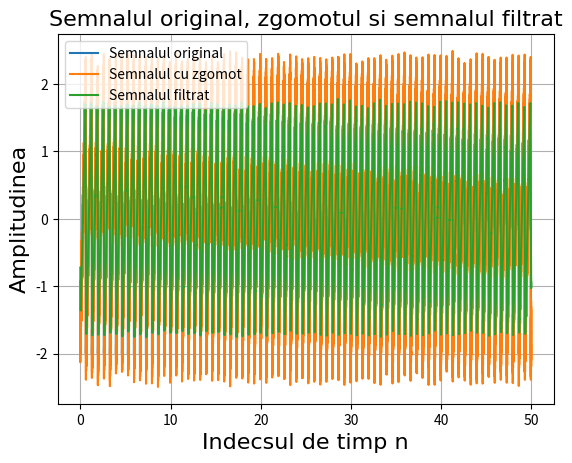

Source code (Python):
import numpy as np
import matplotlib.pyplot as plt
from scipy.signal import sawtooth


# Parameters
R = 50
M = 100
m = np.arange(0, R, 0.001)
# s = 2 * m * (0.9 ** m)

s = 2 * sawtooth( 3*np.pi*m +np.pi/6)

d = np.random.rand(len(m)) - 0.5

x = s + d

b = np.ones(M) / M

y = np.convolve(x, b, mode='same')

plt.plot(m, s, label='Semnalul original')
plt.plot(m, x, label='Semnalul cu zgomot')
plt.plot(m, y, label='Semnalul filtrat')

plt.xlabel('Indecsul de timp n', fontsize=16, family='Arial')
plt.ylabel('Amplitudinea', fontsize=16, family='Arial')
plt.title('Semnalul original, zgomotul si semnalul filtrat', fontsize=16, family='Arial')

plt.grid(True)
plt.legend()

plt.show()
